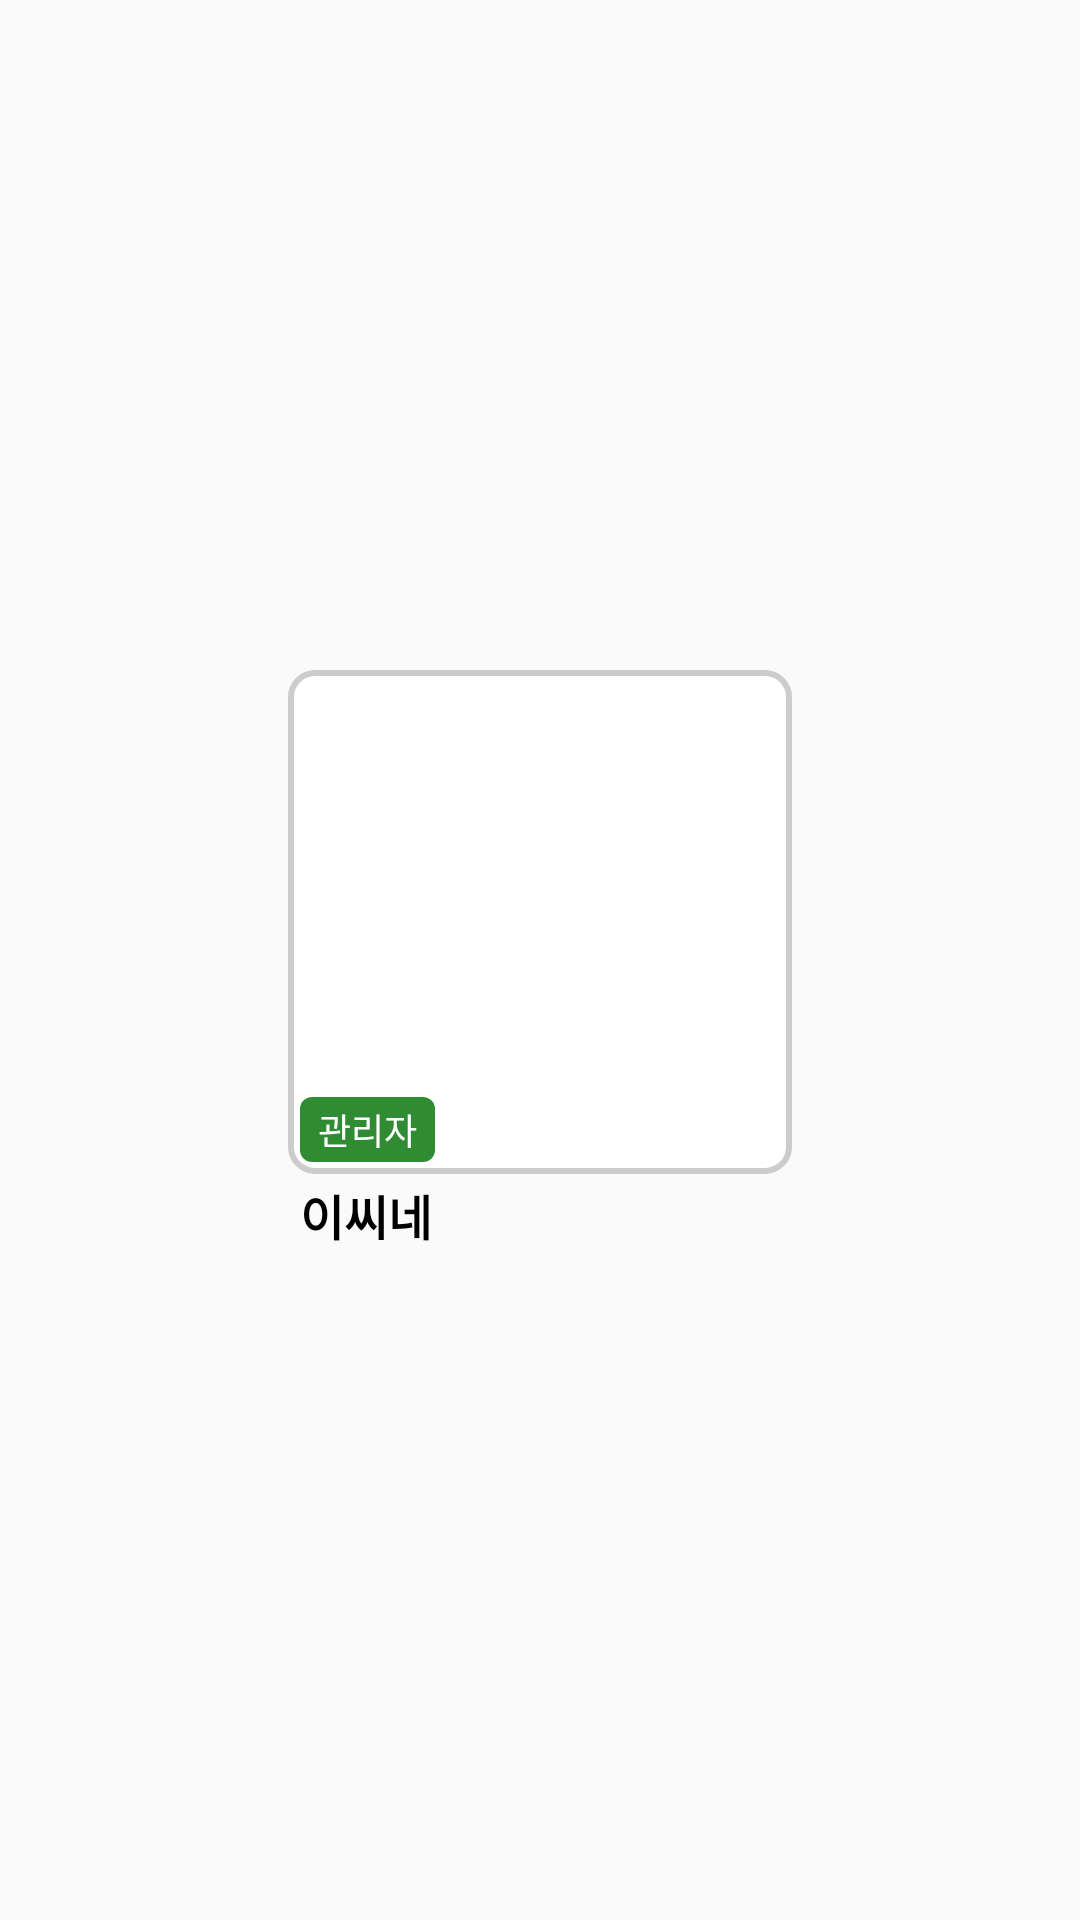

Here is an Android app screen rendered from its layout file. Give the layout XML and the strings, colors and styles it references.
<!-- AndroidManifest.xml: application theme Theme.TestApp0501 -->
<!-- res/layout/recycler_group_item.xml -->
<?xml version="1.0" encoding="utf-8"?>
<RelativeLayout xmlns:android="http://schemas.android.com/apk/res/android"
    android:layout_width="match_parent"
    android:layout_height="wrap_content"
    android:gravity="center"
    android:paddingTop="8dp"
    android:paddingBottom="8dp"
    android:layout_marginTop="8dp"
    android:id="@+id/group_root">

    <RelativeLayout
        android:id="@+id/layout_img"
        android:layout_width="168dp"
        android:layout_height="168dp">

        <ImageView
            android:id="@+id/img_group"
            android:layout_width="match_parent"
            android:layout_height="match_parent"
            android:background="@drawable/bg_edit"
            android:padding="1dp"
            android:scaleType="centerCrop" />

        <TextView
            android:id="@+id/tv_group_admin"
            android:layout_width="wrap_content"
            android:layout_height="wrap_content"
            android:layout_alignParentBottom="true"
            android:layout_marginStart="4dp"
            android:layout_marginBottom="4dp"
            android:background="@drawable/bg_group_admin"
            android:paddingStart="6dp"
            android:paddingTop="2dp"
            android:paddingEnd="6dp"
            android:paddingBottom="2dp"
            android:text="관리자"
            android:textColor="@color/white"
            android:textSize="12sp" />

    </RelativeLayout>

    <TextView
        android:id="@+id/tv_group_name"
        android:layout_width="wrap_content"
        android:layout_height="wrap_content"
        android:text="이씨네"
        android:layout_below="@id/layout_img"
        android:layout_marginTop="2dp"
        android:layout_marginStart="4dp"
        android:textSize="16dp"
        android:textColor="@color/black"
        android:textStyle="bold"/>

</RelativeLayout>
<!-- resources referenced by this layout -->
<resources>
  <color name="black">#FF000000</color>
  <color name="white">#FFFFFFFF</color>
  <!-- drawable bg_edit (drawable) -->
  <?xml version="1.0" encoding="utf-8"?>
  <shape xmlns:android="http://schemas.android.com/apk/res/android"
      android:shape="rectangle">
      <stroke android:color="#cccccc" android:width="2dp"/>
      <solid android:color="@color/white"/>
      <corners android:radius="8dp"/>
  
  </shape>
  <!-- drawable bg_group_admin (drawable) -->
  <?xml version="1.0" encoding="utf-8"?>
  <shape xmlns:android="http://schemas.android.com/apk/res/android"
      android:shape="rectangle">
      <solid android:color="#308C32"/>
      <corners android:radius="4dp"/>
  
  </shape>
  <style name="Theme.TestApp0501" parent="Theme.AppCompat.DayNight.NoActionBar">
          
          <item name="colorPrimary">@color/purple_500</item>
          <item name="colorPrimaryVariant">@color/black</item>
          <item name="colorOnPrimary">@color/white</item>
          
          <item name="colorSecondary">@color/teal_200</item>
          <item name="colorSecondaryVariant">@color/teal_700</item>
          <item name="colorOnSecondary">@color/black</item>
          
          <item name="android:statusBarColor" tools:targetApi="l">?attr/colorPrimaryVariant</item>
          
      </style>
  <color name="purple_500">#FF6200EE</color>
  <color name="teal_200">#FF03DAC5</color>
  <color name="teal_700">#FF018786</color>
</resources>
